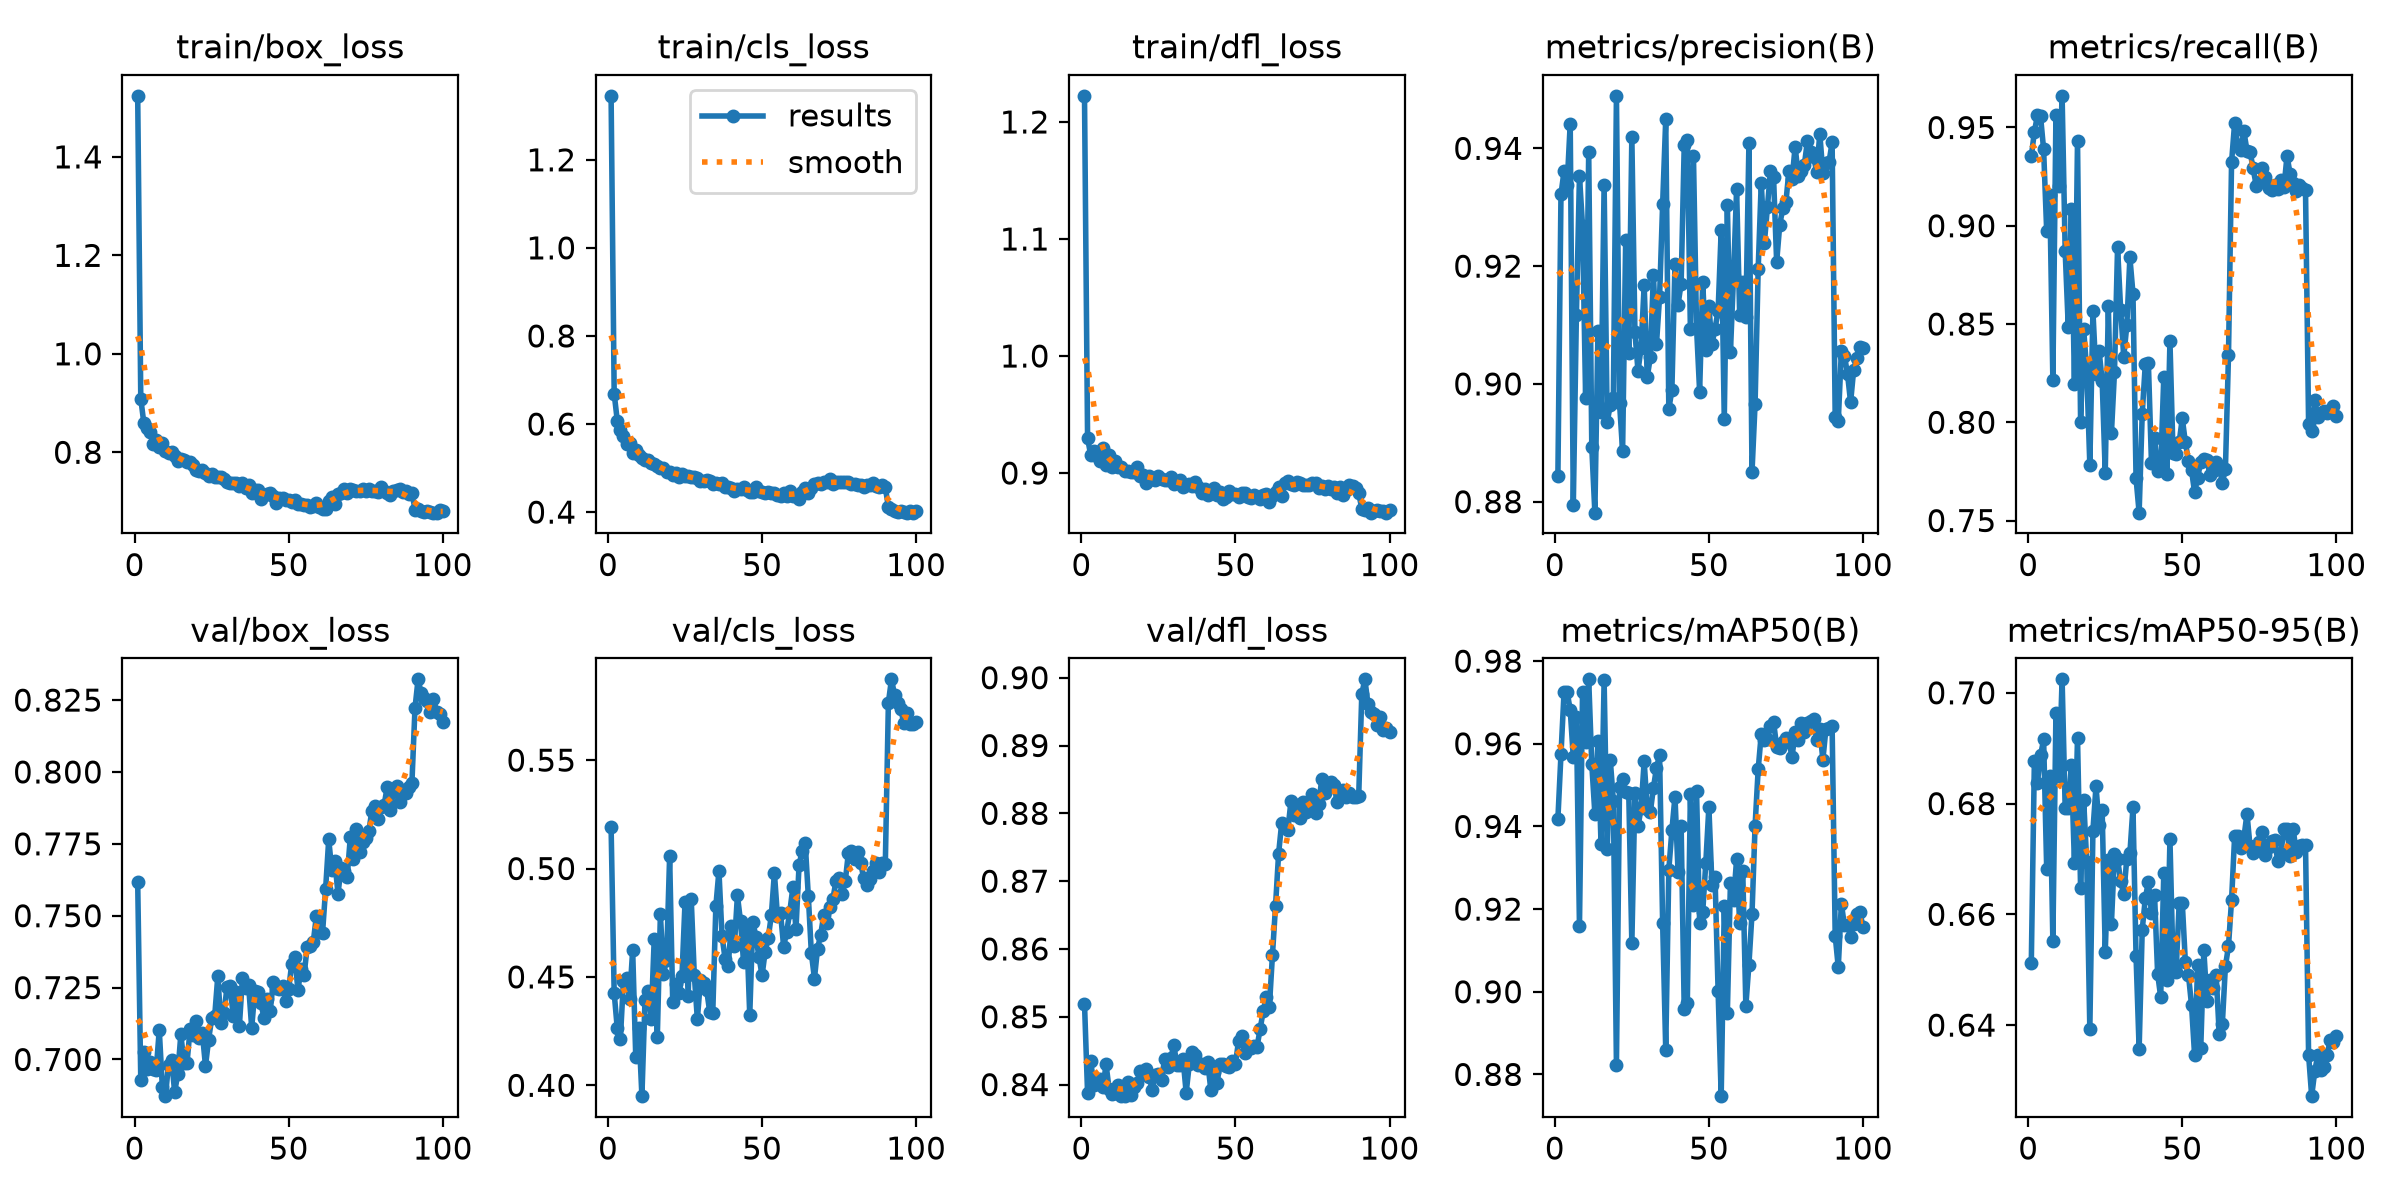

The file beside this chart, header and first rows:
epoch, time, train/box_loss, train/cls_loss, train/dfl_loss, metrics/precision(B), metrics/recall(B), metrics/mAP50(B), metrics/mAP50-95(B), val/box_loss, val/cls_loss, val/dfl_loss, lr/pg0, lr/pg1, lr/pg2
1, 55.82, 1.524, 1.345, 1.222, 0.8844, 0.9353, 0.9419, 0.6512, 0.7616, 0.5192, 0.8519, 0.0003323, 0.0003323, 0.0671
2, 97.4, 0.9089, 0.6692, 0.9298, 0.9322, 0.9478, 0.9574, 0.6877, 0.6928, 0.4426, 0.8387, 0.0006655, 0.0006655, 0.0341
3, 137.5, 0.859, 0.608, 0.9156, 0.9362, 0.9561, 0.9725, 0.6838, 0.7024, 0.4263, 0.8435, 0.000998, 0.000998, 0.001102
4, 176.9, 0.8488, 0.5861, 0.9185, 0.9338, 0.9558, 0.9725, 0.6887, 0.6966, 0.4213, 0.84, 0.0009978, 0.0009978, 0.0009978
5, 216.3, 0.8421, 0.5731, 0.9141, 0.9442, 0.9388, 0.9682, 0.6916, 0.6992, 0.448, 0.8407, 0.0009961, 0.0009961, 0.0009961
6, 255.8, 0.8169, 0.5549, 0.9105, 0.8794, 0.8971, 0.9567, 0.6681, 0.6966, 0.4496, 0.8408, 0.0009939, 0.0009939, 0.0009939
7, 295.4, 0.8247, 0.5558, 0.9213, 0.9116, 0.9157, 0.9665, 0.6851, 0.6963, 0.4397, 0.8397, 0.0009912, 0.0009912, 0.0009912
8, 334.8, 0.81, 0.5332, 0.9069, 0.9353, 0.8215, 0.9158, 0.6552, 0.7103, 0.4623, 0.843, 0.0009881, 0.0009881, 0.0009881
9, 374.1, 0.819, 0.5401, 0.9156, 0.9268, 0.9561, 0.9725, 0.6964, 0.6904, 0.4132, 0.8393, 0.0009844, 0.0009844, 0.0009844
10, 413.6, 0.8034, 0.5287, 0.9048, 0.8977, 0.92, 0.9605, 0.685, 0.6872, 0.4263, 0.8386, 0.0009803, 0.0009803, 0.0009803
11, 452.9, 0.7986, 0.5227, 0.9099, 0.9394, 0.9661, 0.9756, 0.7024, 0.6982, 0.395, 0.8388, 0.0009758, 0.0009758, 0.0009758
12, 492.7, 0.8006, 0.5175, 0.9051, 0.8892, 0.8869, 0.955, 0.6791, 0.6997, 0.4392, 0.8399, 0.0009707, 0.0009707, 0.0009707
13, 532.3, 0.7924, 0.5189, 0.905, 0.8781, 0.8483, 0.9431, 0.6792, 0.6887, 0.4434, 0.8383, 0.0009652, 0.0009652, 0.0009652
14, 571.7, 0.7829, 0.5116, 0.902, 0.9091, 0.9086, 0.9608, 0.6869, 0.6949, 0.4306, 0.8383, 0.0009593, 0.0009593, 0.0009593
15, 611.2, 0.7869, 0.5095, 0.9019, 0.8953, 0.8195, 0.9356, 0.6692, 0.7087, 0.4676, 0.8405, 0.0009529, 0.0009529, 0.0009529
16, 650.8, 0.7839, 0.5044, 0.9008, 0.9339, 0.9432, 0.9753, 0.6919, 0.6989, 0.4223, 0.8384, 0.000946, 0.000946, 0.000946
17, 690.6, 0.7801, 0.5005, 0.9006, 0.8935, 0.8002, 0.9344, 0.6647, 0.6987, 0.4789, 0.8396, 0.0009388, 0.0009388, 0.0009388
18, 730.1, 0.7799, 0.5006, 0.9054, 0.8964, 0.8475, 0.9561, 0.6806, 0.7105, 0.4514, 0.8402, 0.0009311, 0.0009311, 0.0009311
19, 769.4, 0.7748, 0.4905, 0.8973, 0.8975, 0.8257, 0.9462, 0.6694, 0.7085, 0.4577, 0.842, 0.0009229, 0.0009229, 0.0009229
20, 809.2, 0.7648, 0.4912, 0.8985, 0.9489, 0.7782, 0.8824, 0.6392, 0.7134, 0.5057, 0.8415, 0.0009144, 0.0009144, 0.0009144
21, 848.6, 0.7617, 0.4844, 0.8918, 0.8968, 0.8565, 0.9496, 0.6751, 0.7073, 0.4384, 0.8422, 0.0009055, 0.0009055, 0.0009055
22, 888.2, 0.7649, 0.4886, 0.8973, 0.8886, 0.8244, 0.9514, 0.6831, 0.7091, 0.4467, 0.8411, 0.0008961, 0.0008961, 0.0008961
23, 927.5, 0.7573, 0.4798, 0.8947, 0.9244, 0.8365, 0.9483, 0.6762, 0.6977, 0.4426, 0.8392, 0.0008864, 0.0008864, 0.0008864
24, 966.8, 0.7522, 0.4861, 0.8936, 0.9053, 0.8211, 0.948, 0.6787, 0.7067, 0.4503, 0.8414, 0.0008763, 0.0008763, 0.0008763
25, 1006, 0.7552, 0.4824, 0.8977, 0.9419, 0.7743, 0.9117, 0.6532, 0.7143, 0.4846, 0.8416, 0.0008658, 0.0008658, 0.0008658
26, 1046, 0.7501, 0.4819, 0.8953, 0.9088, 0.859, 0.9481, 0.6698, 0.7152, 0.4412, 0.8406, 0.000855, 0.000855, 0.000855
27, 1086, 0.7495, 0.4786, 0.8938, 0.9022, 0.7943, 0.94, 0.6583, 0.729, 0.4861, 0.8438, 0.0008439, 0.0008439, 0.0008439
28, 1125, 0.7496, 0.4789, 0.8938, 0.9061, 0.8255, 0.9444, 0.6708, 0.7127, 0.451, 0.8426, 0.0008323, 0.0008323, 0.0008323
29, 1165, 0.7455, 0.4773, 0.8964, 0.9168, 0.8891, 0.9558, 0.6699, 0.7162, 0.4304, 0.8439, 0.0008205, 0.0008205, 0.0008205
30, 1205, 0.7396, 0.4706, 0.8905, 0.9012, 0.8573, 0.9442, 0.6661, 0.7252, 0.4485, 0.8458, 0.0008084, 0.0008084, 0.0008084
31, 1244, 0.7382, 0.4706, 0.8922, 0.9045, 0.8333, 0.9435, 0.6636, 0.7254, 0.447, 0.8429, 0.000796, 0.000796, 0.000796
32, 1284, 0.7369, 0.4723, 0.8936, 0.9185, 0.8493, 0.9493, 0.6701, 0.7152, 0.4441, 0.8429, 0.0007832, 0.0007832, 0.0007832
33, 1323, 0.7366, 0.4697, 0.8883, 0.9068, 0.8839, 0.9542, 0.671, 0.7234, 0.4339, 0.8437, 0.0007702, 0.0007702, 0.0007702
34, 1363, 0.7314, 0.4641, 0.8899, 0.9148, 0.8655, 0.9572, 0.6793, 0.7116, 0.4335, 0.8388, 0.000757, 0.000757, 0.000757
35, 1402, 0.7369, 0.4664, 0.8904, 0.9306, 0.7715, 0.9165, 0.6524, 0.7285, 0.4826, 0.843, 0.0007435, 0.0007435, 0.0007435
36, 1442, 0.7279, 0.4637, 0.889, 0.9449, 0.754, 0.886, 0.6356, 0.7249, 0.4989, 0.8447, 0.0007297, 0.0007297, 0.0007297
37, 1481, 0.7327, 0.4666, 0.892, 0.8957, 0.8042, 0.9296, 0.6572, 0.7257, 0.4689, 0.8443, 0.0007158, 0.0007158, 0.0007158
38, 1521, 0.7165, 0.4563, 0.888, 0.899, 0.8296, 0.9391, 0.6629, 0.711, 0.4584, 0.8429, 0.0007016, 0.0007016, 0.0007016
39, 1560, 0.7235, 0.4575, 0.8829, 0.9204, 0.8302, 0.9472, 0.6659, 0.7237, 0.4552, 0.8431, 0.0006872, 0.0006872, 0.0006872
40, 1600, 0.7244, 0.4547, 0.8867, 0.9135, 0.7795, 0.9289, 0.6603, 0.7236, 0.4733, 0.8424, 0.0006727, 0.0006727, 0.0006727
41, 1639, 0.7055, 0.4476, 0.8812, 0.9171, 0.7918, 0.94, 0.6636, 0.7196, 0.4641, 0.8433, 0.000658, 0.000658, 0.000658
42, 1679, 0.7142, 0.4516, 0.8851, 0.9405, 0.7753, 0.8958, 0.6493, 0.7145, 0.4876, 0.8392, 0.0006431, 0.0006431, 0.0006431
43, 1718, 0.7152, 0.4522, 0.8876, 0.9413, 0.7766, 0.8972, 0.6451, 0.7211, 0.4757, 0.8418, 0.0006281, 0.0006281, 0.0006281
44, 1758, 0.7183, 0.4572, 0.8809, 0.9094, 0.8231, 0.9477, 0.6674, 0.7168, 0.4567, 0.8402, 0.000613, 0.000613, 0.000613
45, 1798, 0.7117, 0.4499, 0.8835, 0.9386, 0.7736, 0.9211, 0.6481, 0.7271, 0.4719, 0.8431, 0.0005978, 0.0005978, 0.0005978
46, 1838, 0.6978, 0.4452, 0.8782, 0.9096, 0.8413, 0.9485, 0.6735, 0.725, 0.4324, 0.843, 0.0005824, 0.0005824, 0.0005824
47, 1877, 0.7067, 0.4456, 0.8792, 0.8987, 0.7842, 0.9166, 0.651, 0.7247, 0.4755, 0.8427, 0.000567, 0.000567, 0.000567
48, 1917, 0.7066, 0.4562, 0.8846, 0.9174, 0.784, 0.9192, 0.6496, 0.7255, 0.4685, 0.8426, 0.0005516, 0.0005516, 0.0005516
49, 1956, 0.7026, 0.447, 0.8817, 0.9058, 0.7898, 0.9311, 0.6621, 0.7204, 0.4592, 0.8435, 0.0005361, 0.0005361, 0.0005361
50, 1996, 0.7021, 0.4461, 0.8818, 0.9132, 0.802, 0.9447, 0.6621, 0.7245, 0.4507, 0.8431, 0.0005205, 0.0005205, 0.0005205
51, 2036, 0.6987, 0.4424, 0.8799, 0.9067, 0.7899, 0.9259, 0.6514, 0.7333, 0.4617, 0.8464, 0.000505, 0.000505, 0.000505
52, 2075, 0.7027, 0.4458, 0.8829, 0.9094, 0.7804, 0.9277, 0.6491, 0.7356, 0.468, 0.8472, 0.0004895, 0.0004895, 0.0004895
53, 2115, 0.6943, 0.4441, 0.8826, 0.9124, 0.7756, 0.9002, 0.6436, 0.7241, 0.4783, 0.8447, 0.0004739, 0.0004739, 0.0004739
54, 2154, 0.6959, 0.4428, 0.8793, 0.9261, 0.7644, 0.8747, 0.6346, 0.7313, 0.498, 0.8455, 0.0004584, 0.0004584, 0.0004584
55, 2194, 0.6931, 0.4395, 0.879, 0.894, 0.7719, 0.9208, 0.6509, 0.7295, 0.478, 0.8454, 0.000443, 0.000443, 0.000443
56, 2233, 0.6924, 0.4366, 0.881, 0.9303, 0.7799, 0.895, 0.6359, 0.739, 0.4793, 0.8458, 0.0004276, 0.0004276, 0.0004276
57, 2273, 0.6884, 0.4428, 0.8794, 0.9054, 0.7812, 0.9264, 0.6535, 0.7396, 0.464, 0.8456, 0.0004122, 0.0004122, 0.0004122
58, 2312, 0.6905, 0.4362, 0.8776, 0.9183, 0.7809, 0.9221, 0.6443, 0.741, 0.4708, 0.8482, 0.000397, 0.000397, 0.000397
59, 2352, 0.6977, 0.449, 0.8815, 0.9331, 0.7733, 0.932, 0.6481, 0.75, 0.4801, 0.8508, 0.0003819, 0.0003819, 0.0003819
60, 2391, 0.6889, 0.437, 0.8822, 0.9117, 0.7753, 0.9166, 0.6468, 0.7443, 0.4913, 0.8529, 0.0003669, 0.0003669, 0.0003669
... 40 more rows
